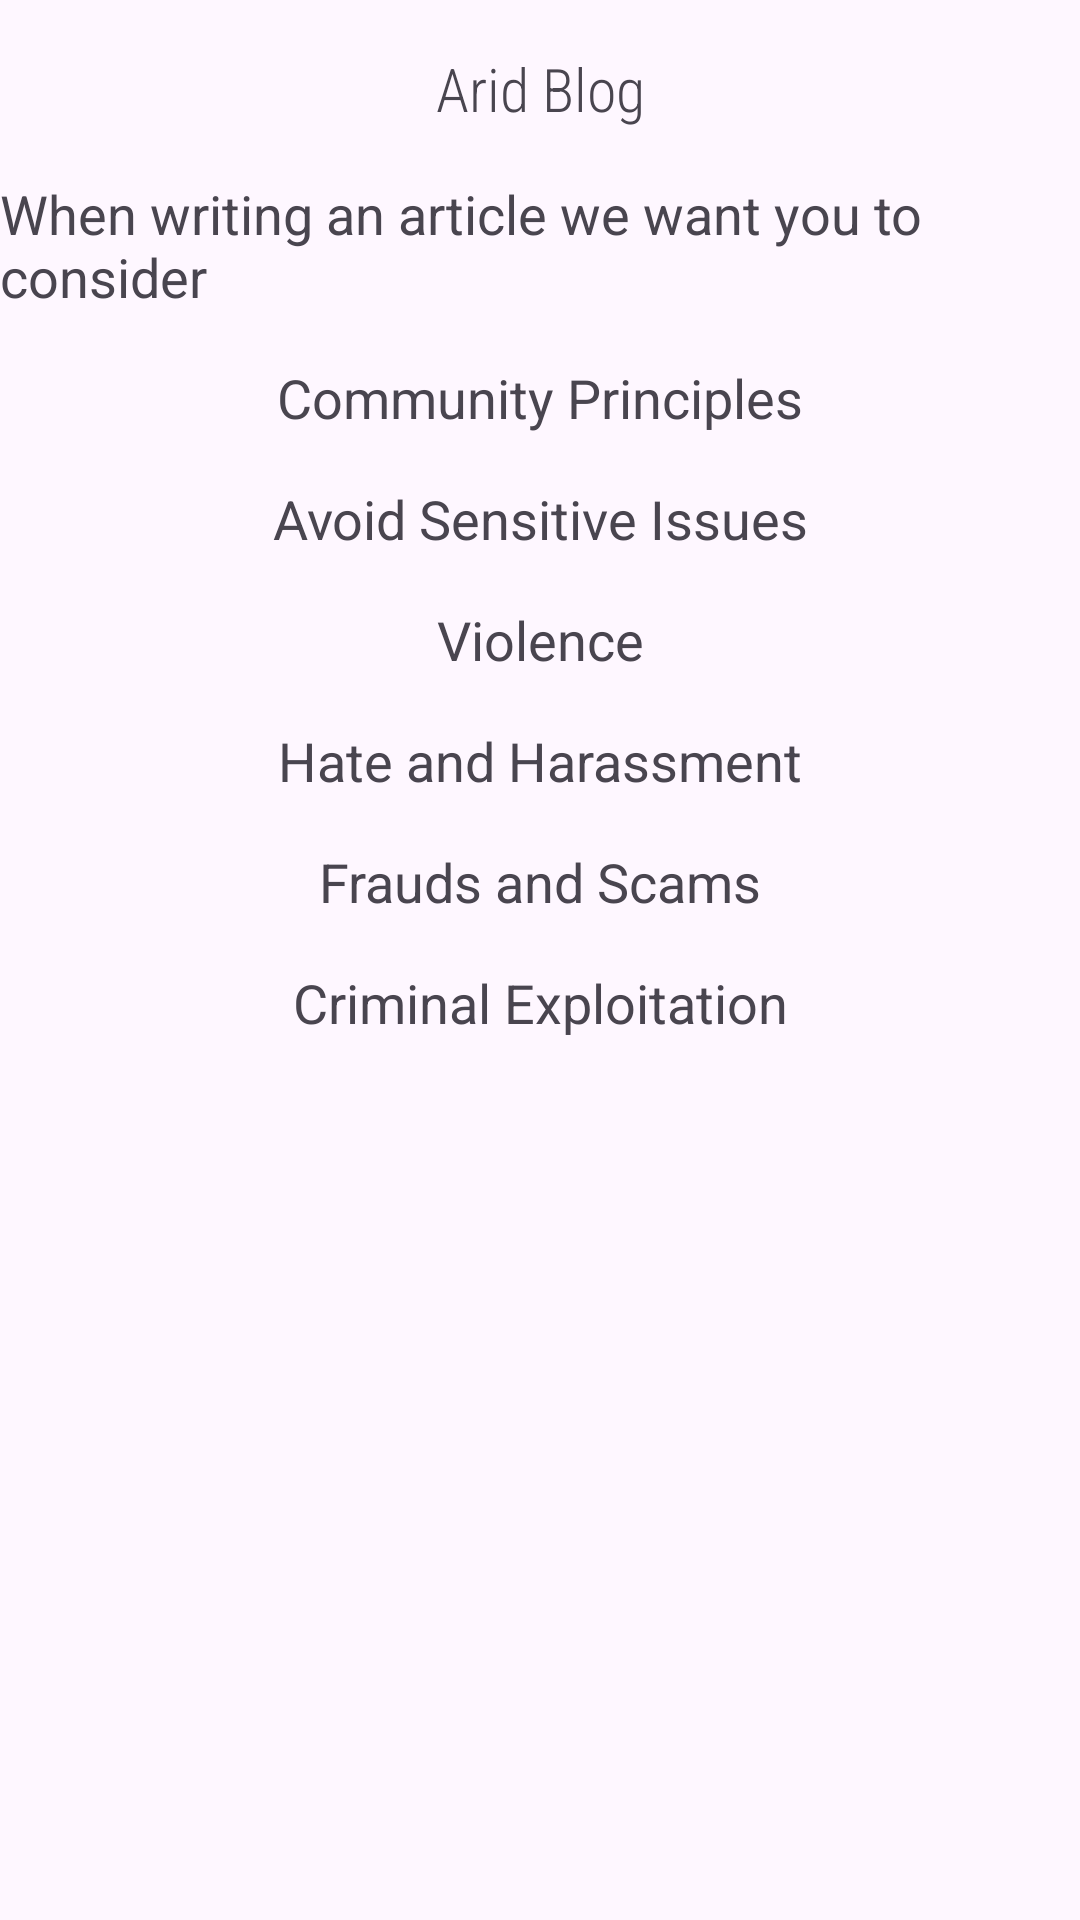

Produce the Android XML layout that renders to this screen, including the resource entries it uses.
<!-- AndroidManifest.xml: application theme Theme.MuBlog -->
<!-- res/layout/activity_terms.xml -->
<?xml version="1.0" encoding="utf-8"?>
<androidx.constraintlayout.widget.ConstraintLayout xmlns:android="http://schemas.android.com/apk/res/android"
    xmlns:tools="http://schemas.android.com/tools"
    android:layout_width="match_parent"
    android:layout_height="match_parent"
    xmlns:app="http://schemas.android.com/apk/res-auto">

    
    <TextView
        android:id="@+id/telegramButton"
        android:layout_width="wrap_content"
        android:layout_height="wrap_content"
        android:text="Arid Blog"
        android:textSize="20sp"
        app:layout_constraintTop_toTopOf="parent"
        app:layout_constraintStart_toStartOf="parent"
        app:layout_constraintEnd_toEndOf="parent"
        android:layout_marginTop="16dp"
        android:fontFamily="sans-serif-condensed-light"/>

    

    
    <TextView
        android:id="@+id/phoneNumButton"
        android:layout_width="wrap_content"
        android:layout_height="wrap_content"
        android:layout_marginTop="16dp"
        android:text="When writing an article we want you to consider "
        android:textSize="18sp"
        app:layout_constraintEnd_toEndOf="parent"
        app:layout_constraintHorizontal_bias="0.407"
        app:layout_constraintStart_toStartOf="parent"
        app:layout_constraintTop_toBottomOf="@id/telegramButton" />

    <TextView
        android:id="@+id/textView2"
        android:layout_width="wrap_content"
        android:layout_height="wrap_content"
        android:text="Community Principles"
        android:textSize="18sp"
        app:layout_constraintStart_toStartOf="parent"
        app:layout_constraintEnd_toEndOf="parent"
        app:layout_constraintTop_toBottomOf="@id/phoneNumButton"
        android:layout_marginTop="16dp"/>

    
    <TextView
        android:id="@+id/textView4"
        android:layout_width="wrap_content"
        android:layout_height="wrap_content"
        android:text="Avoid Sensitive Issues"
        android:textSize="18sp"
        app:layout_constraintStart_toStartOf="parent"
        app:layout_constraintEnd_toEndOf="parent"
        app:layout_constraintTop_toBottomOf="@id/textView2"
        android:layout_marginTop="16dp"/>

    
    <TextView
        android:id="@+id/textView5"
        android:layout_width="wrap_content"
        android:layout_height="wrap_content"
        android:text="Violence"
        android:textSize="18sp"
        app:layout_constraintStart_toStartOf="parent"
        app:layout_constraintEnd_toEndOf="parent"
        app:layout_constraintTop_toBottomOf="@id/textView4"
        android:layout_marginTop="16dp"/>

    
    <TextView
        android:id="@+id/textView6"
        android:layout_width="wrap_content"
        android:layout_height="wrap_content"
        android:text="Hate and Harassment"
        android:textSize="18sp"
        app:layout_constraintStart_toStartOf="parent"
        app:layout_constraintEnd_toEndOf="parent"
        app:layout_constraintTop_toBottomOf="@id/textView5"
        android:layout_marginTop="16dp"/>

    
    <TextView
        android:id="@+id/textView7"
        android:layout_width="wrap_content"
        android:layout_height="wrap_content"
        android:text="Frauds and Scams"
        android:textSize="18sp"
        app:layout_constraintStart_toStartOf="parent"
        app:layout_constraintEnd_toEndOf="parent"
        app:layout_constraintTop_toBottomOf="@id/textView6"
        android:layout_marginTop="16dp"/>

    
    <TextView
        android:id="@+id/textView8"
        android:layout_width="wrap_content"
        android:layout_height="wrap_content"
        android:text="Criminal Exploitation"
        android:textSize="18sp"
        app:layout_constraintStart_toStartOf="parent"
        app:layout_constraintEnd_toEndOf="parent"
        app:layout_constraintTop_toBottomOf="@id/textView7"
        android:layout_marginTop="16dp"/>

</androidx.constraintlayout.widget.ConstraintLayout>
<!-- resources referenced by this layout -->
<resources>
  <style name="Theme.MuBlog" parent="Base.Theme.MuBlog" />
  <style name="Base.Theme.MuBlog" parent="Theme.Material3.DayNight.NoActionBar">
          
          
      </style>
</resources>
